Photos from the image-classification dataset "Dataset 2" in the GitHub repository fanweiying/Symmetry-recognition. Its 14 classes are: 10-fold symmetry order, 12-fold symmetry order, 14-fold symmetry order, 16-fold symmetry order, 18-fold symmetry order, 20-fold symmetry order, 2-fold symmetry order, 3-fold symmetry order, 4-fold symmetry order, 5-fold symmetry order, 6-fold symmetry order, 7-fold symmetry order, 8-fold symmetry order, 9-fold symmetry order.

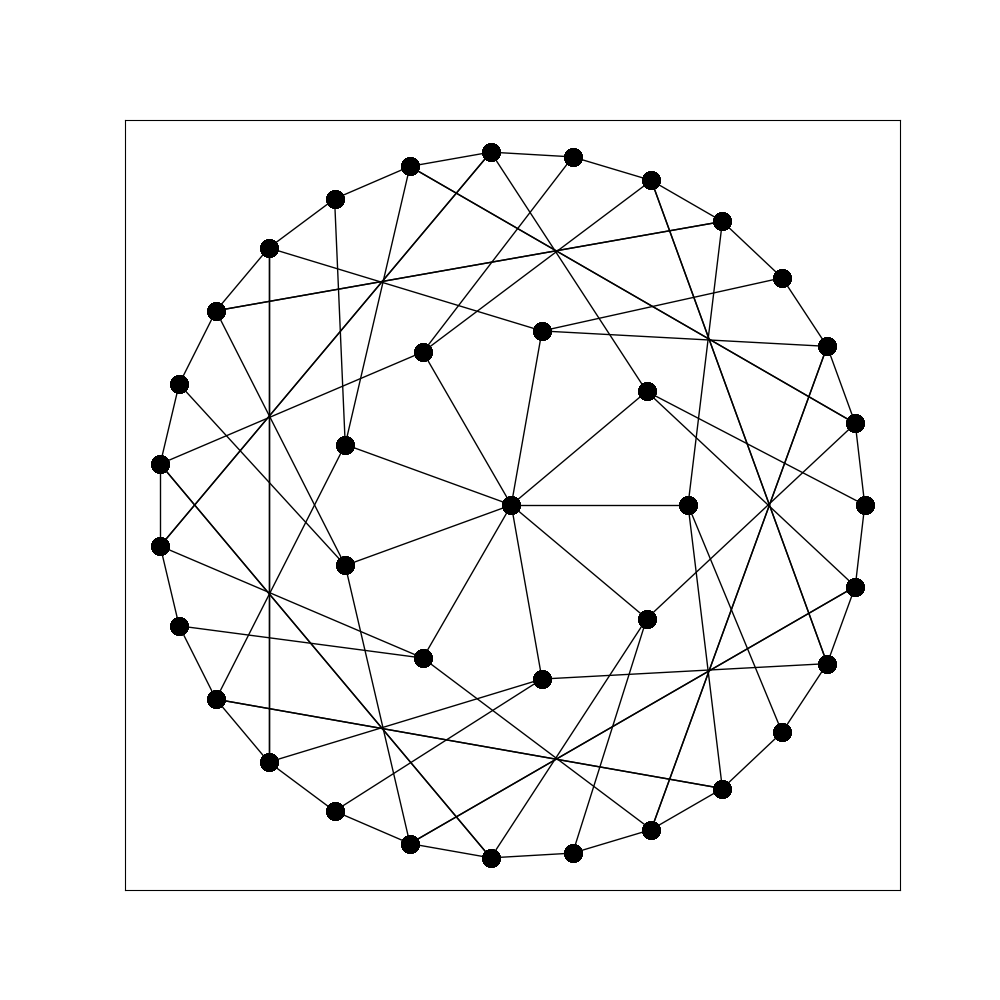
Label: 9-fold symmetry order

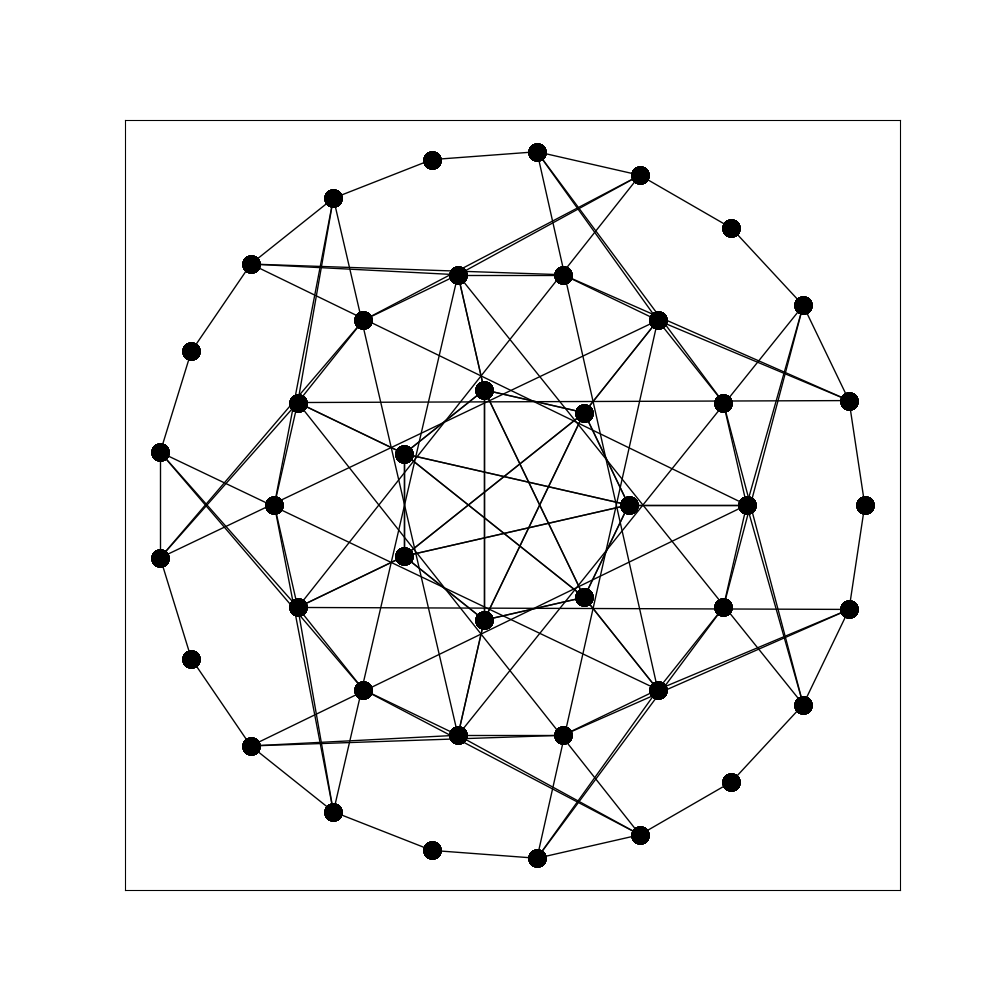
Label: 14-fold symmetry order

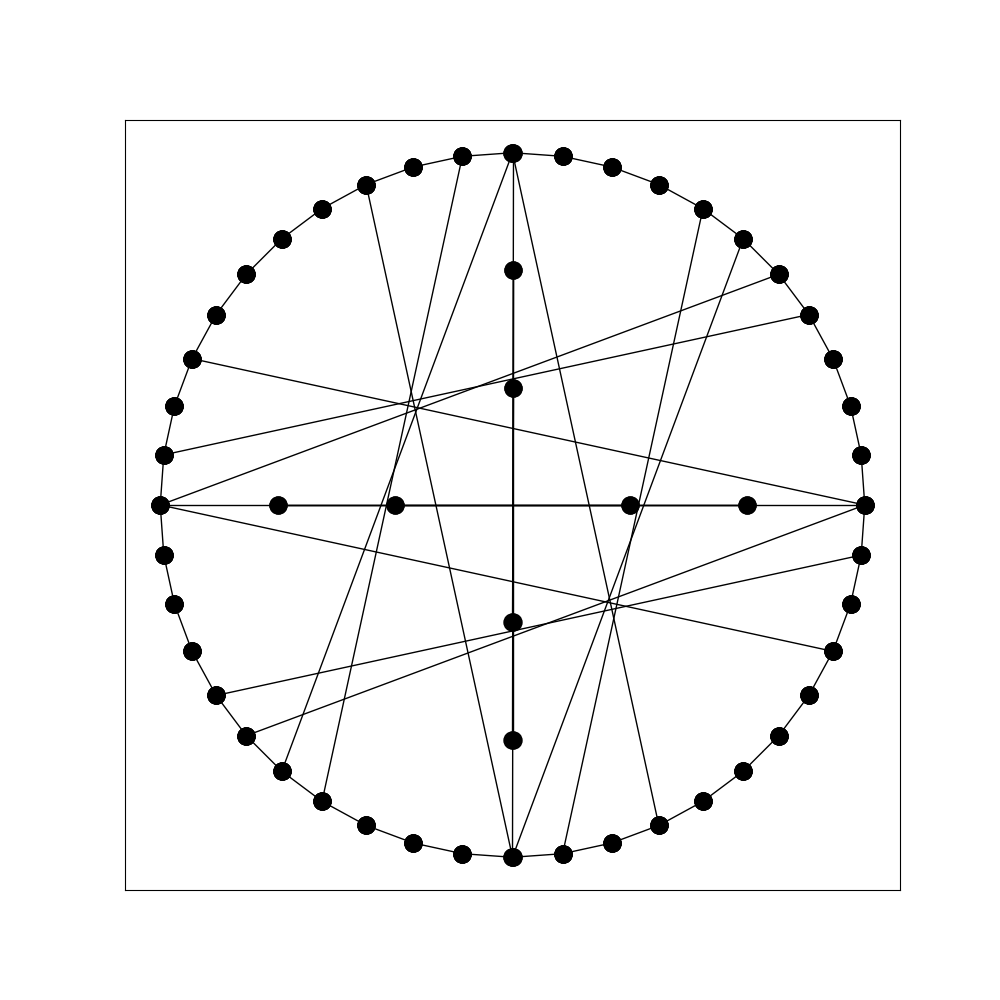
Label: 4-fold symmetry order

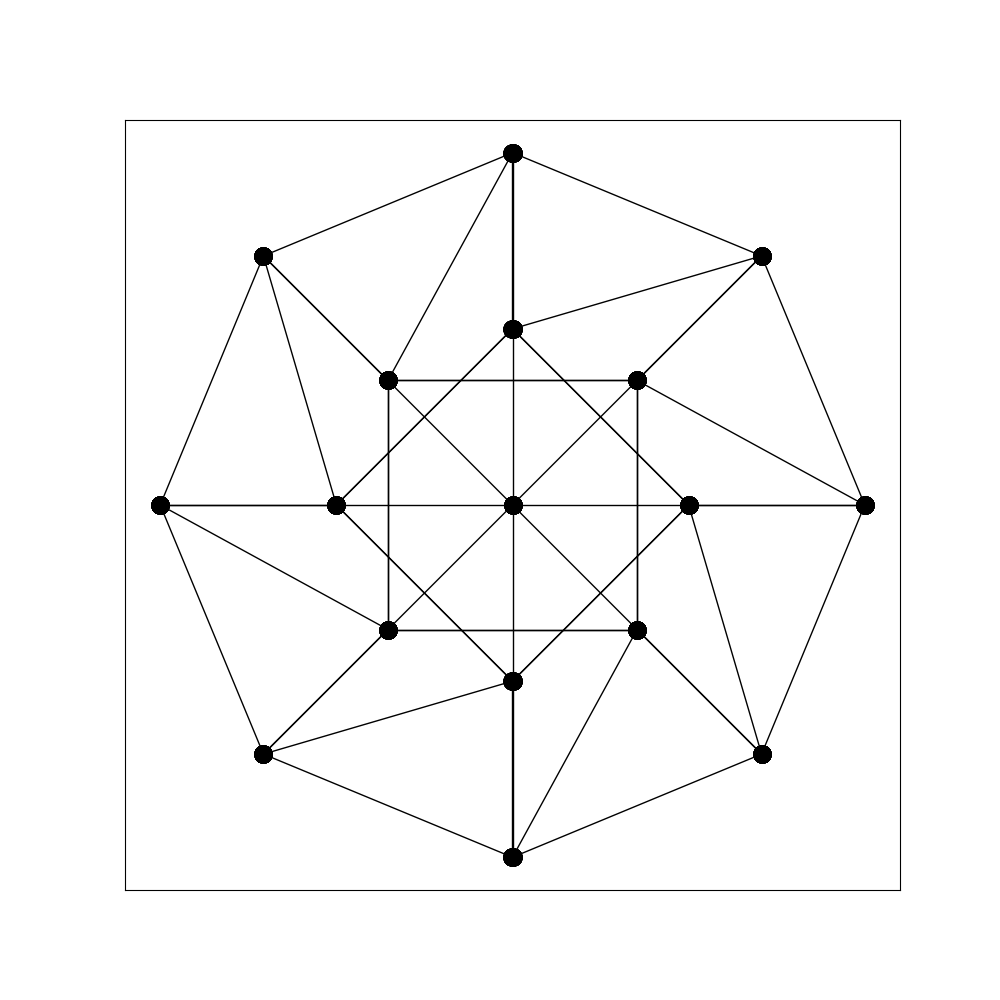
Label: 8-fold symmetry order

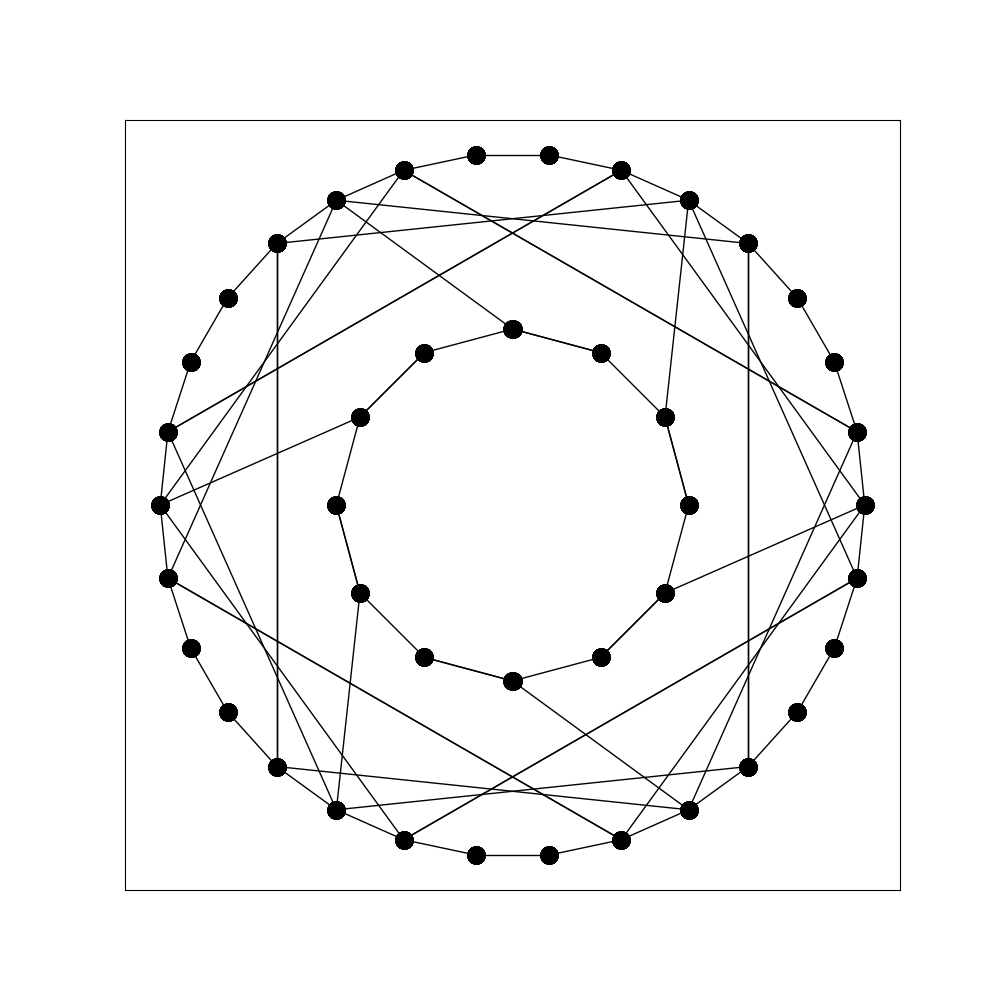
Label: 6-fold symmetry order

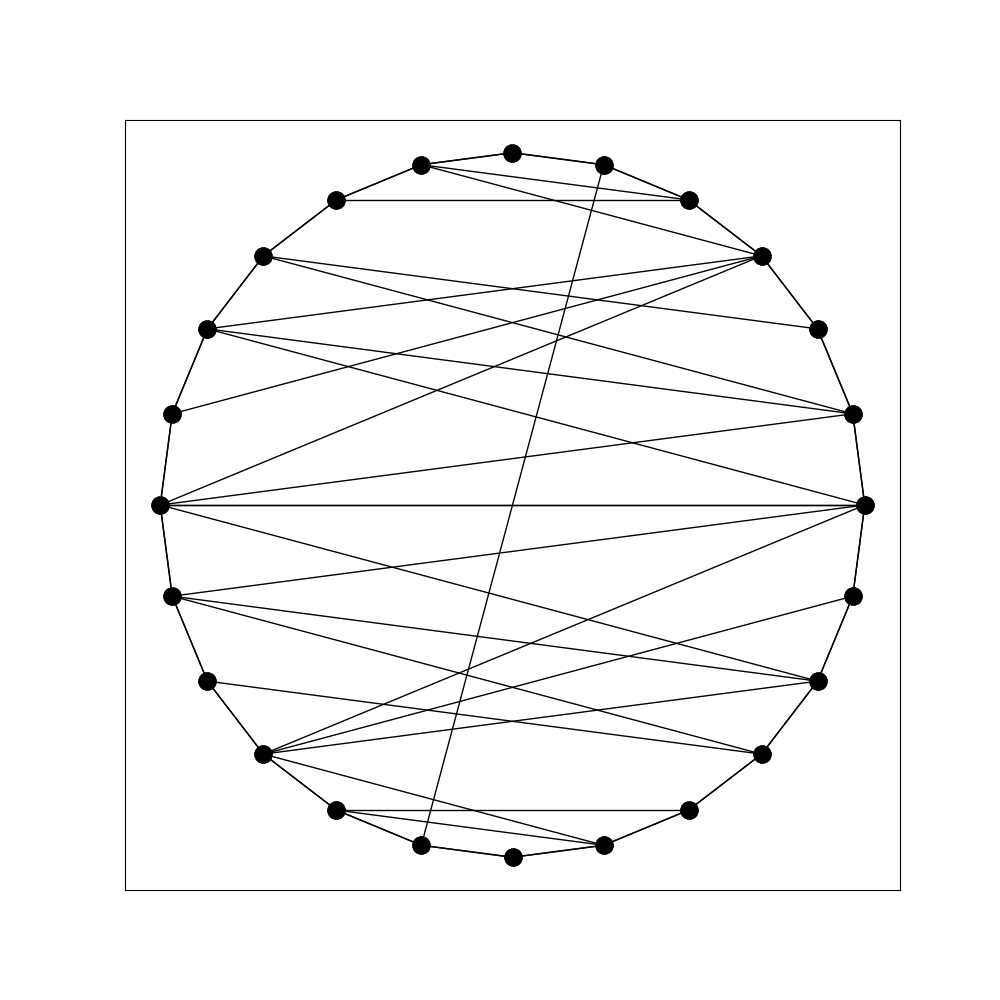
Label: 2-fold symmetry order
